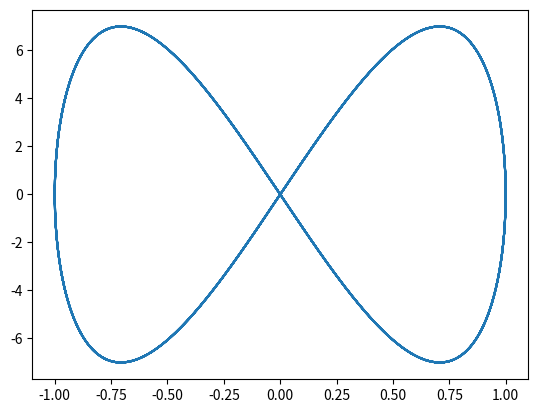

The matplotlib source for this figure:
import numpy as np
import matplotlib.pyplot as plt

def Lissagu(time, a, b, A, B):
    delta = np.pi / 2
    
    t = np.arange(0, time, 0.001)
    
    x = A * np.sin(a * t + delta)
    y = B * np.sin(b * t)
    
    plt.plot(x, y)
    plt.savefig("fig1.png")
    
Lissagu(12*np.pi, 1, 2, 1, 7)